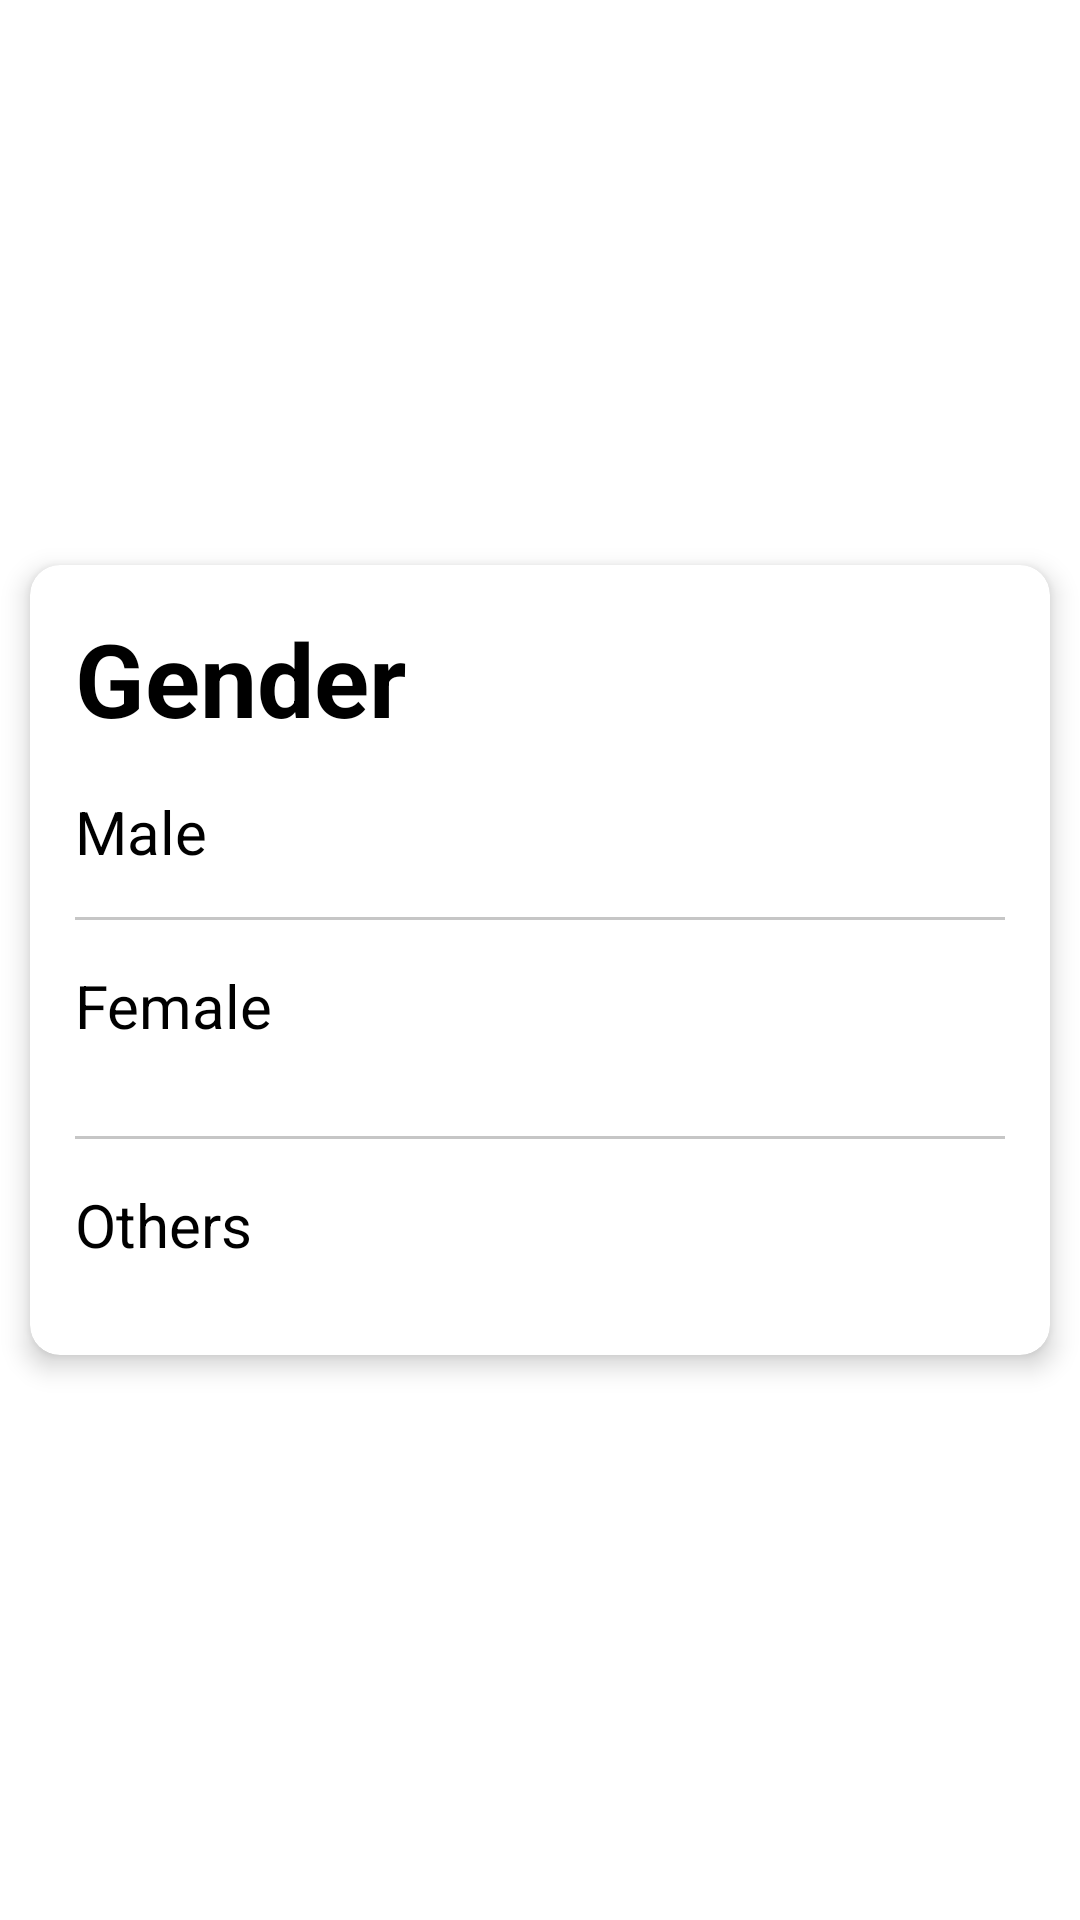

Produce the Android XML layout that renders to this screen, including the resource entries it uses.
<!-- AndroidManifest.xml: application theme Theme.HealthCare -->
<!-- res/layout/dialog_gender.xml -->
<?xml version="1.0" encoding="utf-8"?>
<LinearLayout xmlns:android="http://schemas.android.com/apk/res/android"
    xmlns:app="http://schemas.android.com/apk/res-auto"
    android:layout_width="match_parent"
    android:gravity="center"
    android:background="@android:color/transparent"
    android:layout_height="match_parent"
    android:orientation="vertical">

    <androidx.cardview.widget.CardView
        android:layout_width="match_parent"
        android:layout_height="wrap_content"
        android:layout_margin="10dp"
        app:cardCornerRadius="10dp"
        app:cardElevation="5dp">

        <LinearLayout
            android:layout_width="match_parent"
            android:layout_height="wrap_content"
            android:orientation="vertical"
            android:padding="15dp">



            <TextView
                android:layout_width="wrap_content"
                android:layout_height="wrap_content"
                android:text="Gender"
                android:textColor="@color/black"
                android:textSize="34sp"
                android:textStyle="bold" />

            <TextView
                android:layout_width="match_parent"
                android:layout_height="wrap_content"
                android:layout_marginTop="15dp"
                android:text="Male"
                android:id="@+id/tvMale"
                android:paddingBottom="15dp"
                android:textColor="@color/black"
                android:textSize="20sp" />

            <View
                android:layout_width="match_parent"
                android:layout_height="1dp"
                android:background="#66707070"
                />
            <TextView
                android:layout_width="match_parent"
                android:layout_height="wrap_content"
                android:layout_marginTop="15dp"
                android:text="Female"
                android:id="@+id/tvFemale"
                android:paddingBottom="15dp"
                android:textColor="@color/black"
                android:textSize="20sp" />

            <View
                android:layout_width="match_parent"
                android:layout_height="1dp"
                android:background="#66707070"
                android:layout_marginTop="15dp"/>
            <TextView
                android:layout_width="match_parent"
                android:layout_height="wrap_content"
                android:layout_marginTop="15dp"
                android:id="@+id/tvOthers"
                android:paddingBottom="15dp"
                android:text="Others"
                android:textColor="@color/black"
                android:textSize="20sp" />


        </LinearLayout>


    </androidx.cardview.widget.CardView>


</LinearLayout>
<!-- resources referenced by this layout -->
<resources>
  <color name="black">#FF000000</color>
  <style name="Theme.HealthCare" parent="Theme.MaterialComponents.Light.NoActionBar">
          
          <item name="colorPrimary">@color/purple_500</item>
          <item name="colorPrimaryVariant">@color/purple_700</item>
          <item name="colorOnPrimary">@color/white</item>
          
          <item name="colorSecondary">@color/teal_200</item>
          <item name="colorSecondaryVariant">@color/teal_700</item>
          <item name="colorOnSecondary">@color/black</item>
          
          <item name="android:statusBarColor">?attr/colorPrimaryVariant</item>
          
  
  
      </style>
  <color name="purple_500">#2A4E9C</color>
  <color name="purple_700">#2A4E9C</color>
  <color name="white">#FFFFFFFF</color>
  <color name="teal_200">#FF03DAC5</color>
  <color name="teal_700">#FF018786</color>
</resources>
